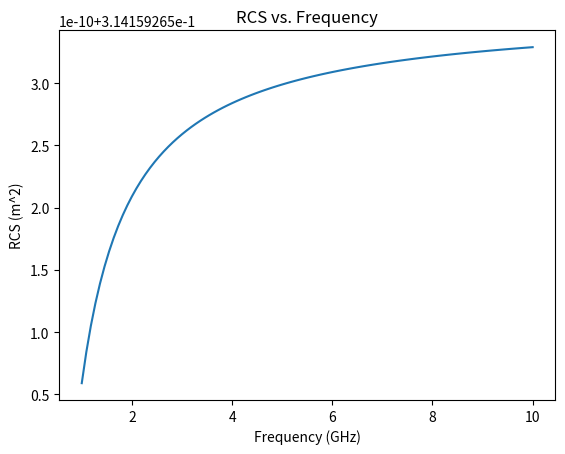

Write Python code to recreate this figure.
import numpy as np
import matplotlib.pyplot as plt

# Диаметр сферы
diameter = 0.1

# Диапазон частот
frequencies = np.linspace(1e9, 10e9, 100)

# Расчет ЭПР
wavelengths = (3e8 / frequencies) * 1e-9
rcs = (np.pi * diameter*2 / 4) * (1 - (wavelengths / (np.pi * diameter)))*2

# Построение графика
plt.plot(frequencies / 1e9, rcs)
plt.xlabel('Frequency (GHz)')
plt.ylabel('RCS (m^2)')
plt.title('RCS vs. Frequency')
plt.show()